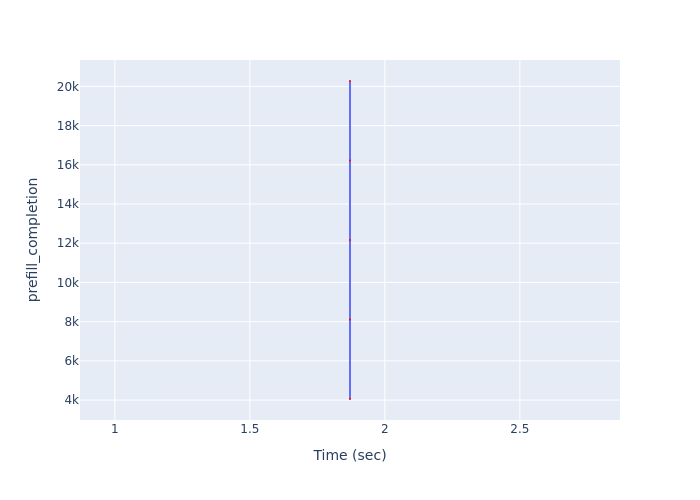

The data file committed next to this chart (first rows):
Time (sec), prefill_completion
1.871, 4055
1.871, 8110
1.871, 12165
1.871, 16220
1.871, 20275
